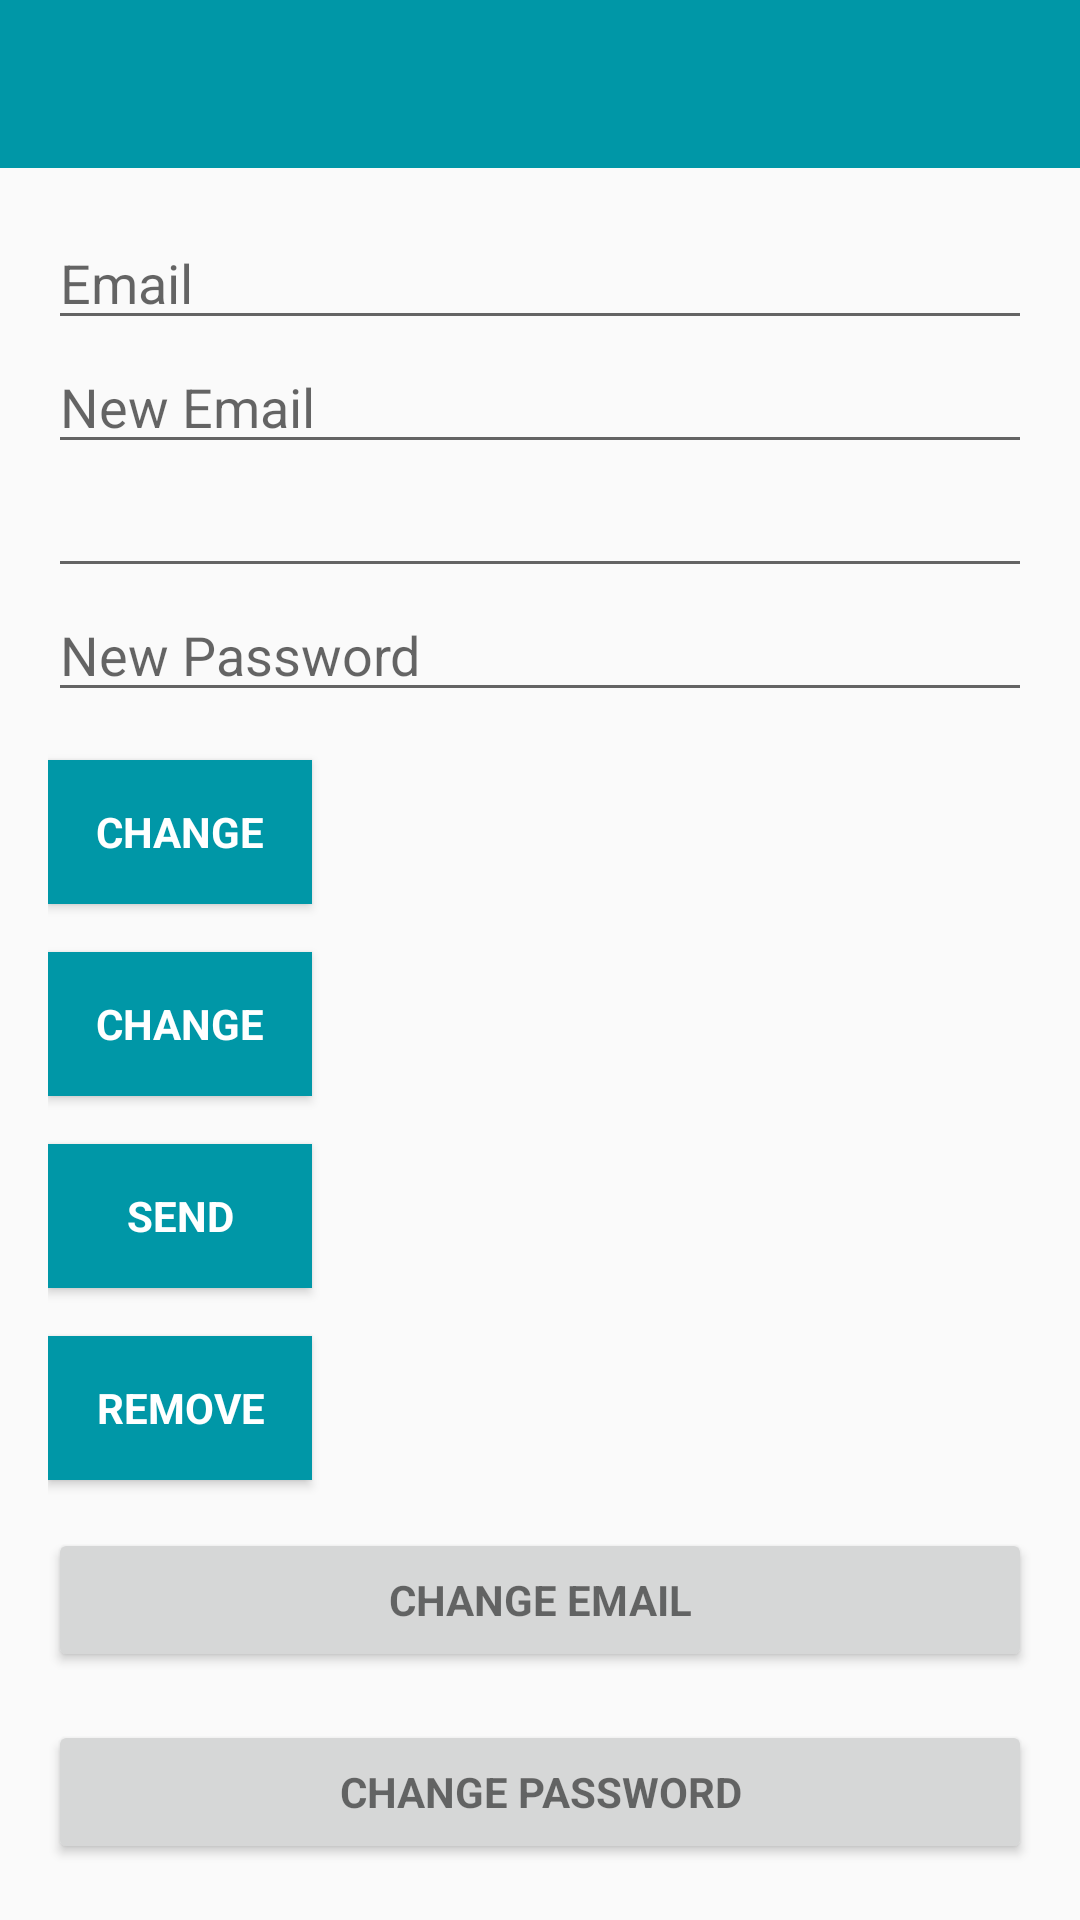

Produce the Android XML layout that renders to this screen, including the resource entries it uses.
<!-- AndroidManifest.xml: application theme AppTheme -->
<!-- res/layout/activity_firebase_main.xml -->
<?xml version="1.0" encoding="utf-8"?>
<androidx.coordinatorlayout.widget.CoordinatorLayout xmlns:android="http://schemas.android.com/apk/res/android"
    xmlns:app="http://schemas.android.com/apk/res-auto"
    xmlns:tools="http://schemas.android.com/tools"
    android:layout_width="match_parent"
    android:layout_height="match_parent"
    android:fitsSystemWindows="true"
    tools:context="com.example.xvso.firebase.FirebaseMainActivity">

    <com.google.android.material.appbar.AppBarLayout
        android:layout_width="match_parent"
        android:layout_height="wrap_content"
        app:elevation="0dp">

        <androidx.appcompat.widget.Toolbar
            android:id="@+id/toolbar"
            android:layout_width="match_parent"
            android:layout_height="?attr/actionBarSize"
            android:background="?attr/colorPrimaryDark"
            app:layout_scrollFlags="scroll|enterAlways" />

    </com.google.android.material.appbar.AppBarLayout>

    <LinearLayout
        android:layout_width="match_parent"
        android:layout_height="wrap_content"
        android:orientation="vertical"
        android:paddingBottom="@dimen/activity_vertical_margin"
        android:paddingLeft="@dimen/activity_horizontal_margin"
        android:paddingRight="@dimen/activity_horizontal_margin"
        android:paddingTop="@dimen/activity_vertical_margin"
        app:layout_behavior="@string/appbar_scrolling_view_behavior">

        <EditText
            android:id="@+id/old_email"
            android:layout_width="match_parent"
            android:layout_height="wrap_content"
            android:hint="@string/hint_email"
            android:inputType="textEmailAddress"
            android:maxLines="1"
            android:singleLine="true" />

        <EditText
            android:id="@+id/new_email"
            android:layout_width="match_parent"
            android:layout_height="wrap_content"
            android:hint="@string/hint_new_email"
            android:inputType="textEmailAddress"
            android:maxLines="1"
            android:singleLine="true" />

        <EditText
            android:id="@+id/password"
            android:layout_width="match_parent"
            android:layout_height="wrap_content"
            android:focusableInTouchMode="true"
            android:imeOptions="actionUnspecified"
            android:inputType="textPassword"
            android:maxLines="1"
            android:singleLine="true" />

        <EditText
            android:id="@+id/newPassword"
            android:layout_width="match_parent"
            android:layout_height="wrap_content"
            android:focusableInTouchMode="true"
            android:hint="@string/new_pass"
            android:imeOptions="actionUnspecified"
            android:inputType="textPassword"
            android:maxLines="1"
            android:singleLine="true" />

        <Button
            android:id="@+id/changeEmail"
            style="?android:textAppearanceSmall"
            android:layout_width="wrap_content"
            android:layout_height="wrap_content"
            android:layout_marginTop="16dp"
            android:background="@color/colorPrimaryDark"
            android:text="@string/btn_change"
            android:textColor="@android:color/white"
            android:textStyle="bold" />

        <Button
            android:id="@+id/changePass"
            style="?android:textAppearanceSmall"
            android:layout_width="wrap_content"
            android:layout_height="wrap_content"
            android:layout_marginTop="16dp"
            android:background="@color/colorPrimaryDark"
            android:text="@string/btn_change"
            android:textColor="@android:color/white"
            android:textStyle="bold" />

        <Button
            android:id="@+id/send"
            style="?android:textAppearanceSmall"
            android:layout_width="wrap_content"
            android:layout_height="wrap_content"
            android:layout_marginTop="16dp"
            android:background="@color/colorPrimaryDark"
            android:text="@string/btn_send"
            android:textColor="@android:color/white"
            android:textStyle="bold" />

        <ProgressBar
            android:id="@+id/progressBar"
            android:layout_width="30dp"
            android:layout_height="30dp"
            android:visibility="gone" />

        <Button
            android:id="@+id/remove"
            style="?android:textAppearanceSmall"
            android:layout_width="wrap_content"
            android:layout_height="wrap_content"
            android:layout_marginTop="16dp"
            android:background="@color/colorPrimaryDark"
            android:text="@string/btn_remove"
            android:textColor="@android:color/white"
            android:textStyle="bold" />

        <Button
            android:id="@+id/change_email_button"
            style="?android:textAppearanceSmall"
            android:layout_width="match_parent"
            android:layout_height="wrap_content"
            android:layout_marginTop="16dp"
            android:text="@string/change_email"
            android:textStyle="bold" />

        <Button
            android:id="@+id/change_password_button"
            style="?android:textAppearanceSmall"
            android:layout_width="match_parent"
            android:layout_height="wrap_content"
            android:layout_marginTop="16dp"
            android:text="@string/change_password"
            android:textStyle="bold" />

        <Button
            android:id="@+id/sending_pass_reset_button"
            style="?android:textAppearanceSmall"
            android:layout_width="match_parent"
            android:layout_height="wrap_content"
            android:layout_marginTop="16dp"
            android:text="@string/send_password_reset_email"
            android:textStyle="bold" />

        <Button
            android:id="@+id/remove_user_button"
            style="?android:textAppearanceSmall"
            android:layout_width="match_parent"
            android:layout_height="wrap_content"
            android:layout_marginTop="16dp"
            android:text="@string/remove_user"
            android:textStyle="bold" />

        <Button
            android:id="@+id/sign_out"
            style="?android:textAppearanceSmall"
            android:layout_width="match_parent"
            android:layout_height="wrap_content"
            android:layout_marginTop="16dp"
            android:background="@color/colorPrimary"
            android:text="@string/btn_sign_out"
            android:textColor="@android:color/white"
            android:textStyle="bold" />

    </LinearLayout>

    </androidx.coordinatorlayout.widget.CoordinatorLayout>
<!-- resources referenced by this layout -->
<resources>
  <color name="colorPrimary">#00bcd4</color>
  <color name="colorPrimaryDark">#0097a7</color>
  <dimen name="activity_horizontal_margin">16dp</dimen>
  <dimen name="activity_vertical_margin">16dp</dimen>
  <string name="btn_change">Change</string>
  <string name="btn_remove">Remove</string>
  <string name="btn_send">Send</string>
  <string name="btn_sign_out">Sign Out</string>
  <string name="change_email">Change Email</string>
  <string name="change_password">Change Password</string>
  <string name="hint_email">Email</string>
  <string name="hint_new_email">New Email</string>
  <string name="new_pass">New Password</string>
  <string name="remove_user">Remove user</string>
  <string name="send_password_reset_email">Send Password reset email</string>
  <style name="AppTheme" parent="Theme.AppCompat.Light.DarkActionBar">
          
          <item name="colorPrimary">@color/colorPrimary</item>
          <item name="colorPrimaryDark">@color/colorPrimaryDark</item>
          <item name="colorAccent">@color/colorAccent</item>
      </style>
  <color name="colorAccent">#f2fe71</color>
</resources>
